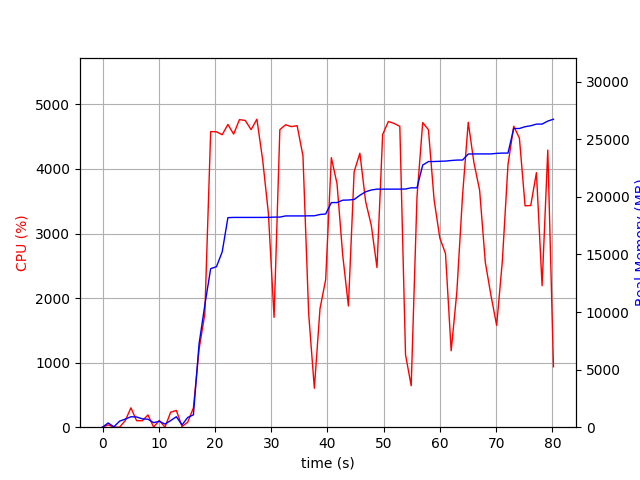

Values plotted in this chart, from the file beside it:
elapsed_time, nproc, cpu, mem_real, mem_virtual
4.291534423828125e-05, 1, 0.0, 10.91, 3188
1.008, 2, 35.7, 368.4, 917.4
2.02, 2, 3.0, 32.13, 3231
3.029, 7, 0.0, 524.4, 2377
4.038, 4, 102.1, 704, 2106
5.047, 4, 300.0, 908.2, 2394
6.057, 4, 101.0, 887.4, 2353
7.067, 3, 100.0, 726.6, 1810
8.077, 4, 189.2, 691.6, 2468
9.086, 4, 2.0, 394.1, 1682
10.1, 6, 105.0, 510.5, 2341
11.11, 3, 1.0, 273.2, 1334
12.12, 4, 232.6, 573.6, 1952
13.13, 6, 259.7, 909.2, 2770
14.14, 1, 9.9, 197.2, 1639
15.15, 2, 78.1, 850.1, 3813
16.16, 1, 298.3, 1069, 7230
17.17, 1, 1210, 7257, 14990
18.19, 1, 1753, 10605, 23182
19.23, 1, 4579, 13769, 23182
20.26, 1, 4576, 13939, 23182
21.28, 1, 4531, 15231, 24017
22.3, 1, 4690, 18199, 24481
23.32, 1, 4541, 18219, 24481
24.35, 1, 4765, 18219, 24481
25.38, 1, 4752, 18219, 24481
26.42, 1, 4609, 18219, 24481
27.45, 1, 4771, 18219, 24481
28.49, 1, 4134, 18219, 24481
29.5, 1, 3313, 18227, 24483
30.51, 1, 1701, 18244, 24483
31.53, 1, 4609, 18246, 24483
32.55, 1, 4685, 18348, 24588
33.57, 1, 4656, 18348, 24588
34.61, 1, 4671, 18348, 24588
35.64, 1, 4204, 18348, 24588
36.66, 1, 1757, 18357, 24588
37.67, 1, 603.9, 18361, 24588
38.68, 1, 1839, 18474, 24588
39.68, 1, 2285, 18517, 24684
40.69, 1, 4176, 19508, 26036
41.7, 1, 3772, 19508, 26036
42.72, 1, 2664, 19714, 26036
43.73, 1, 1878, 19731, 26036
44.75, 1, 3957, 19776, 26092
45.77, 1, 4244, 20142, 26462
46.79, 1, 3497, 20447, 26462
47.8, 1, 3124, 20601, 26462
48.81, 1, 2474, 20675, 26462
49.82, 1, 4534, 20675, 26462
50.83, 1, 4736, 20675, 26462
51.85, 1, 4706, 20675, 26462
52.87, 1, 4660, 20675, 26462
53.88, 1, 1123, 20685, 26462
54.89, 1, 641.9, 20789, 26574
55.92, 1, 3565, 20789, 26574
56.94, 1, 4719, 22762, 37066
57.96, 1, 4608, 23072, 37078
58.97, 1, 3518, 23074, 37078
59.98, 1, 2932, 23094, 37078
... 20 more rows
